The GitHub repository fabricioifc/PinusClassification contains a labelled image folder "data" with 2 categories: not pinus, pinus. Examples follow, each with its label.

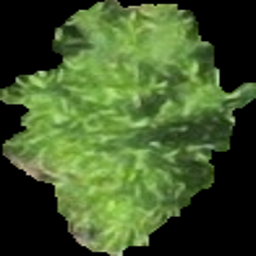
Label: pinus

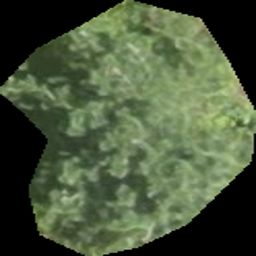
Label: not pinus

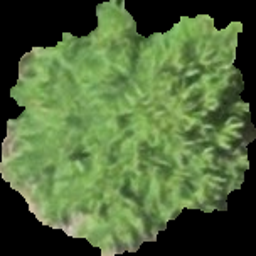
Label: pinus

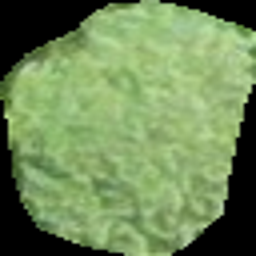
Label: not pinus

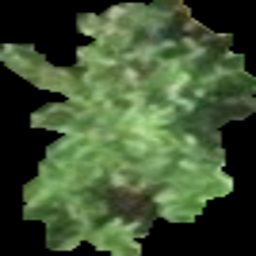
Label: pinus

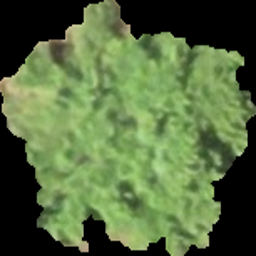
Label: pinus
